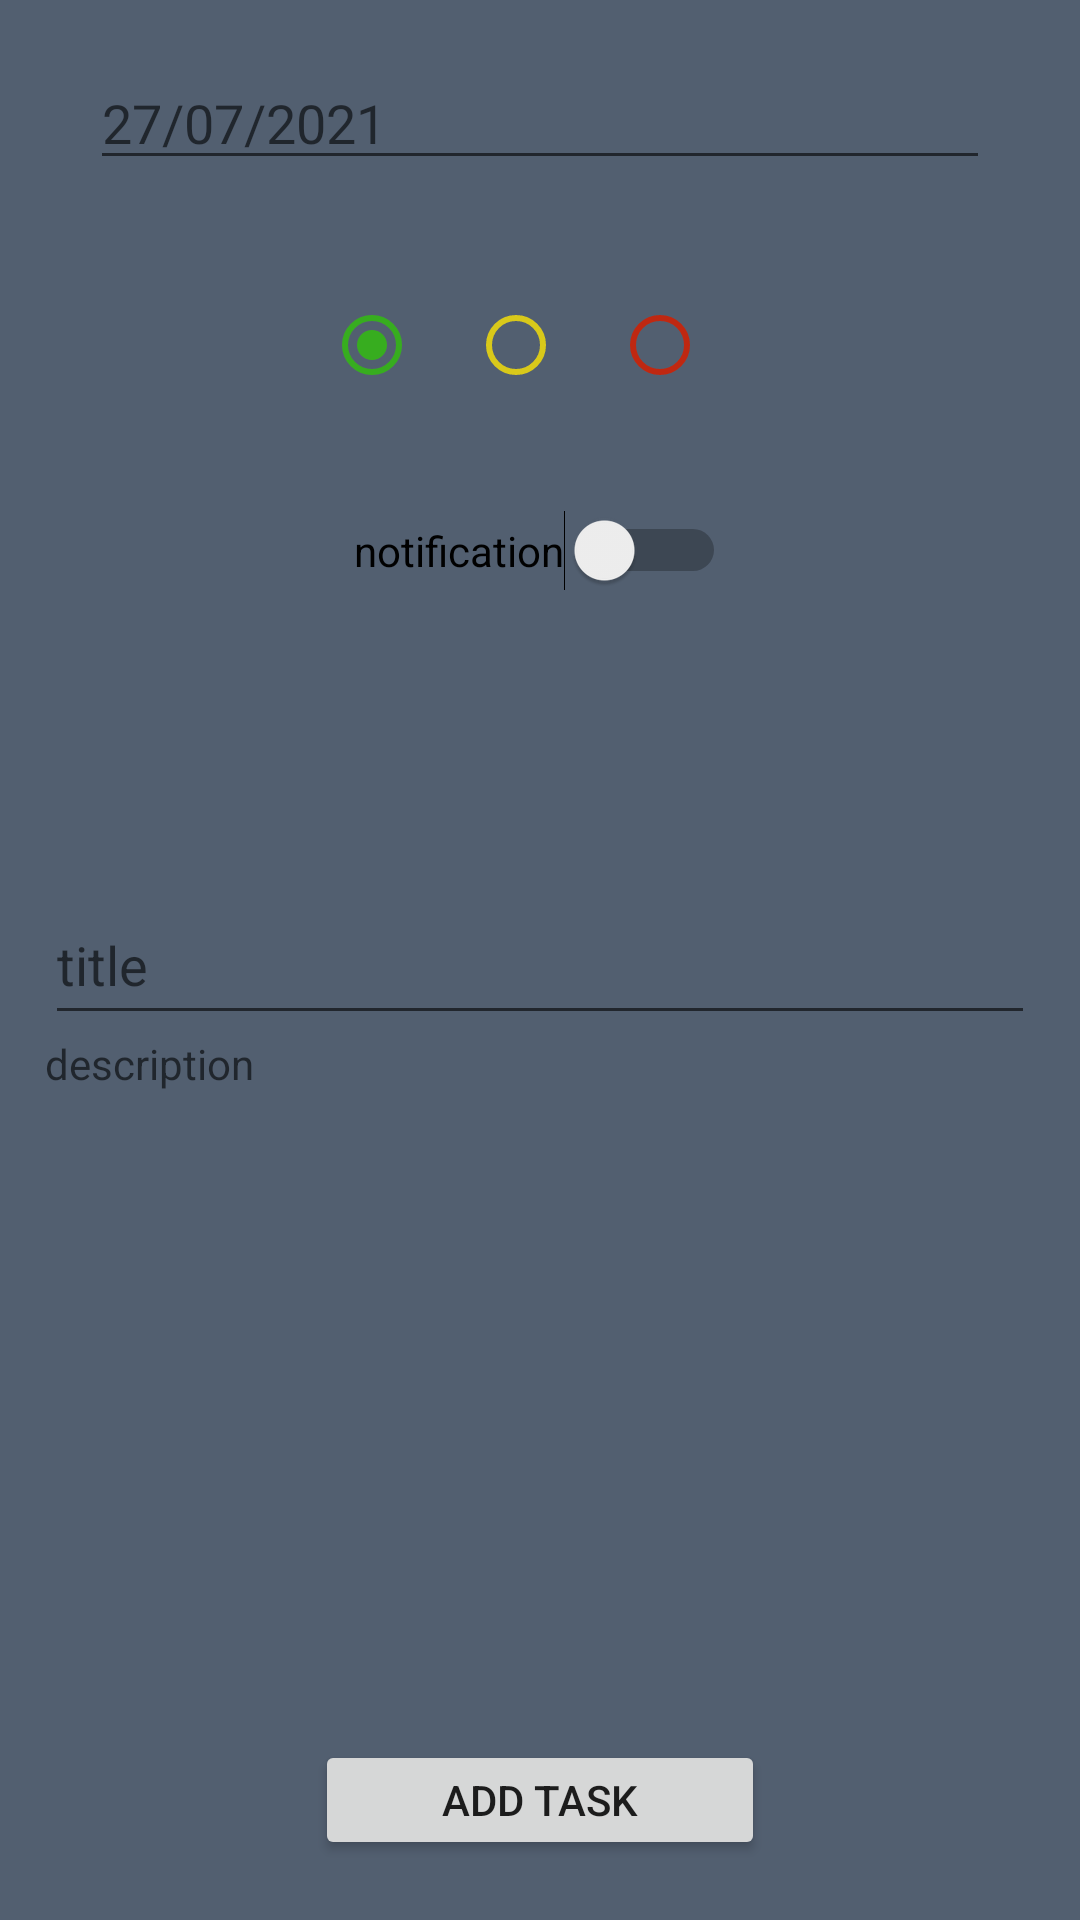

Reconstruct the res/layout file that produces this screen, plus the resources it refers to.
<!-- AndroidManifest.xml: application theme Theme.Zavrsni -->
<!-- res/layout/fragment_home.xml -->
<?xml version="1.0" encoding="utf-8"?>
<RelativeLayout
    xmlns:android="http://schemas.android.com/apk/res/android"
    xmlns:tools="http://schemas.android.com/tools"
    android:layout_width="match_parent"
    android:layout_height="match_parent"
    android:background="@color/grey_backgorund">

    <EditText
        android:id="@+id/etTitle"
        android:layout_width="match_parent"
        android:layout_height="50dp"
        android:layout_gravity="center"
        android:layout_centerInParent="true"
        android:layout_marginHorizontal="15dp"
        android:hint="@string/title"/>

    <TextView
        android:id="@+id/etDescription"
        android:layout_width="match_parent"
        android:layout_height="200dp"
        android:layout_below="@+id/etTitle"
        android:layout_marginHorizontal="15dp"
        android:hint="@string/description" />

    <EditText
        android:id="@+id/etDate"
        android:hint="@string/hint_date"
        android:layout_width="300dp"
        android:layout_height="40dp"
        android:inputType="datetime"
        android:layout_centerHorizontal="true"
        android:layout_marginTop="20dp"/>

    <Button
        android:id="@+id/buAddTask"
        android:layout_width="150dp"
        android:layout_height="40dp"
        android:layout_alignParentBottom="true"
        android:layout_centerHorizontal="true"
        android:layout_marginBottom="20dp"
        android:text="@string/add_task" />

    <RadioGroup
        android:id="@+id/rbGroup"
        android:layout_width="wrap_content"
        android:layout_height="wrap_content"
        android:orientation="horizontal"
        android:layout_below="@+id/etDate"
        android:layout_centerHorizontal="true"
        android:layout_marginTop="15pt">
        <RadioButton
            android:id="@+id/rbGreen"
            android:layout_width="wrap_content"
            android:layout_height="wrap_content"
            android:buttonTint="@color/green"
            android:checked="true"/>
        <RadioButton
            android:id="@+id/rbYellow"
            android:layout_width="wrap_content"
            android:layout_height="wrap_content"
            android:buttonTint="@color/yellow"/>
        <RadioButton
            android:id="@+id/rbRed"
            android:layout_width="wrap_content"
            android:layout_height="wrap_content"
            android:buttonTint="@color/red"/>

    </RadioGroup>

    <Switch
        android:id="@+id/sbNotification"
        android:layout_width="wrap_content"
        android:layout_height="wrap_content"
        tools:ignore="UseSwitchCompatOrMaterialXml"
        android:text="@string/notification"
        android:layout_below="@id/rbGroup"
        android:layout_centerHorizontal="true"
        android:layout_marginTop="15pt"/>

</RelativeLayout>
<!-- resources referenced by this layout -->
<resources>
  <color name="green">#37AD1f</color>
  <color name="grey_backgorund">#525F70</color>
  <color name="red">#BF2811</color>
  <color name="yellow">#D9C91A</color>
  <string name="add_task">add task</string>
  <string name="description">description</string>
  <string name="hint_date">27/07/2021</string>
  <string name="notification">notification</string>
  <string name="title">title</string>
  <style name="Theme.Zavrsni" parent="Theme.MaterialComponents.DayNight.NoActionBar">
          
          <item name="colorPrimary">@color/peach</item>
          <item name="colorPrimaryVariant">@color/purple_700</item>
          <item name="colorOnPrimary">@color/white</item>
          
          <item name="colorSecondary">@color/teal_200</item>
          <item name="colorSecondaryVariant">@color/teal_700</item>
          <item name="colorOnSecondary">@color/black</item>
          
          <item name="android:statusBarColor" tools:targetApi="l">?attr/colorPrimaryVariant</item>
          
      </style>
  <color name="peach">#F59783</color>
  <color name="purple_700">#FF3700B3</color>
  <color name="white">#FFFFFFFF</color>
  <color name="teal_200">#FF03DAC5</color>
  <color name="teal_700">#FF018786</color>
  <color name="black">#FF000000</color>
</resources>
